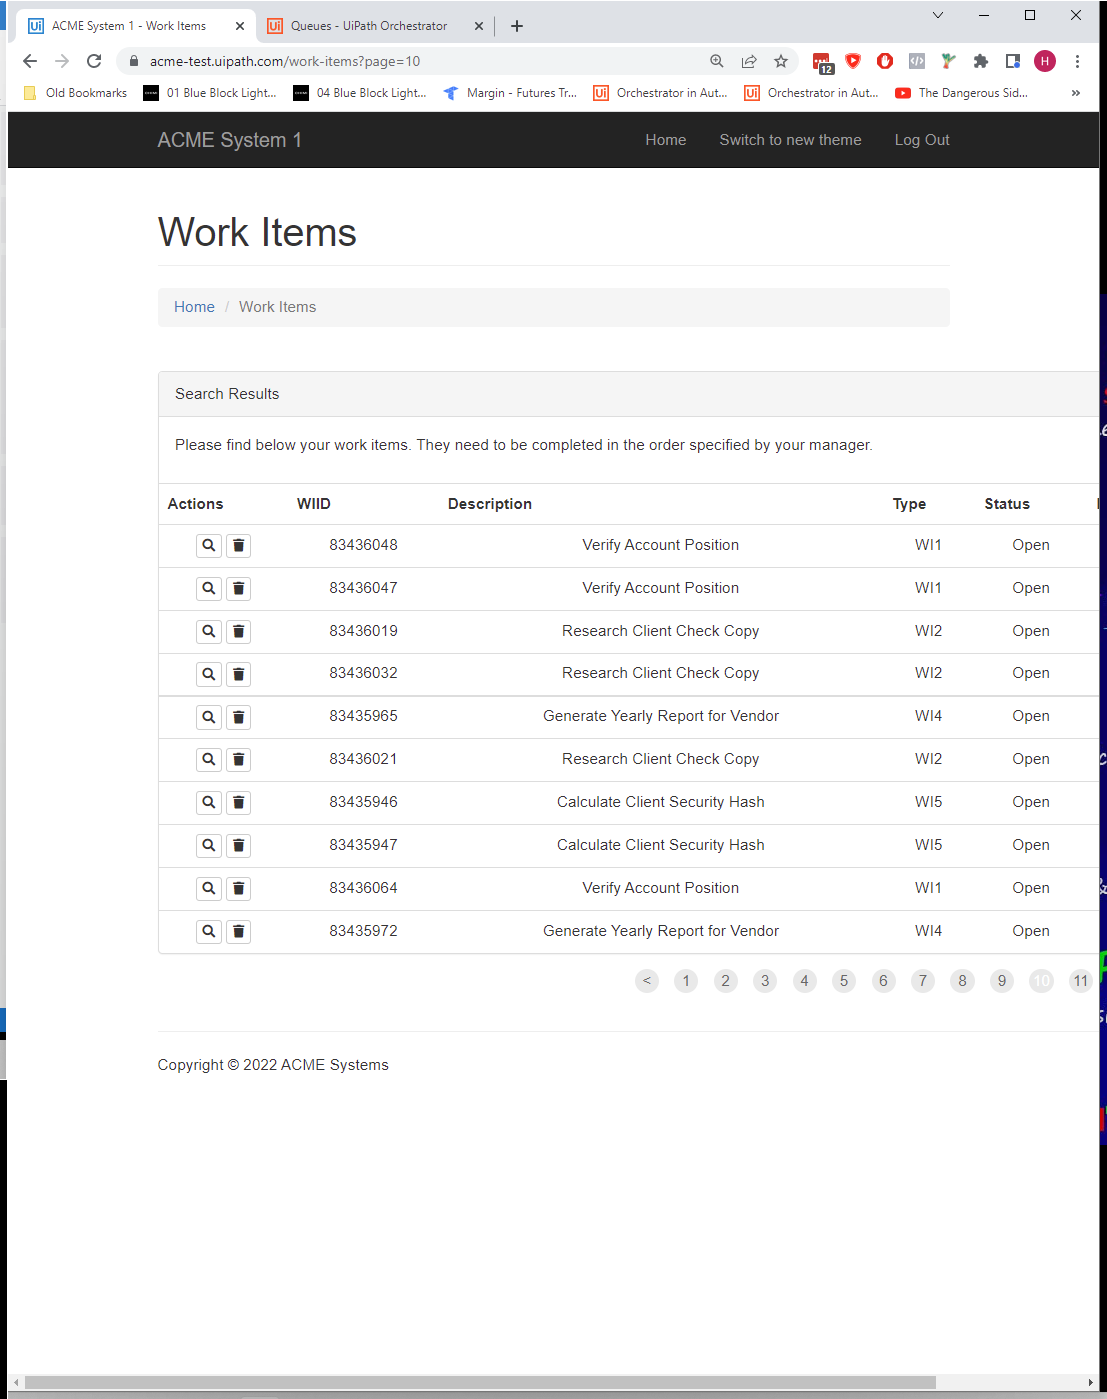
Task: Download all the monthly reports for a specific vendor and 
generate a yearly report. 
Workflow: GetTransactionData

Step 1: Use Browser in window 'ACME System 1 - Work Items' (chrome.exe)

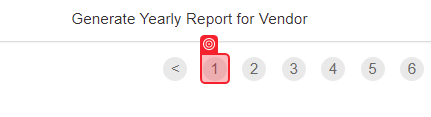
Step 2: check

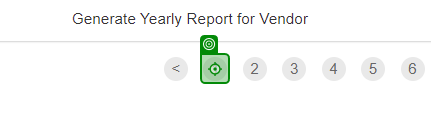
Step 3: click